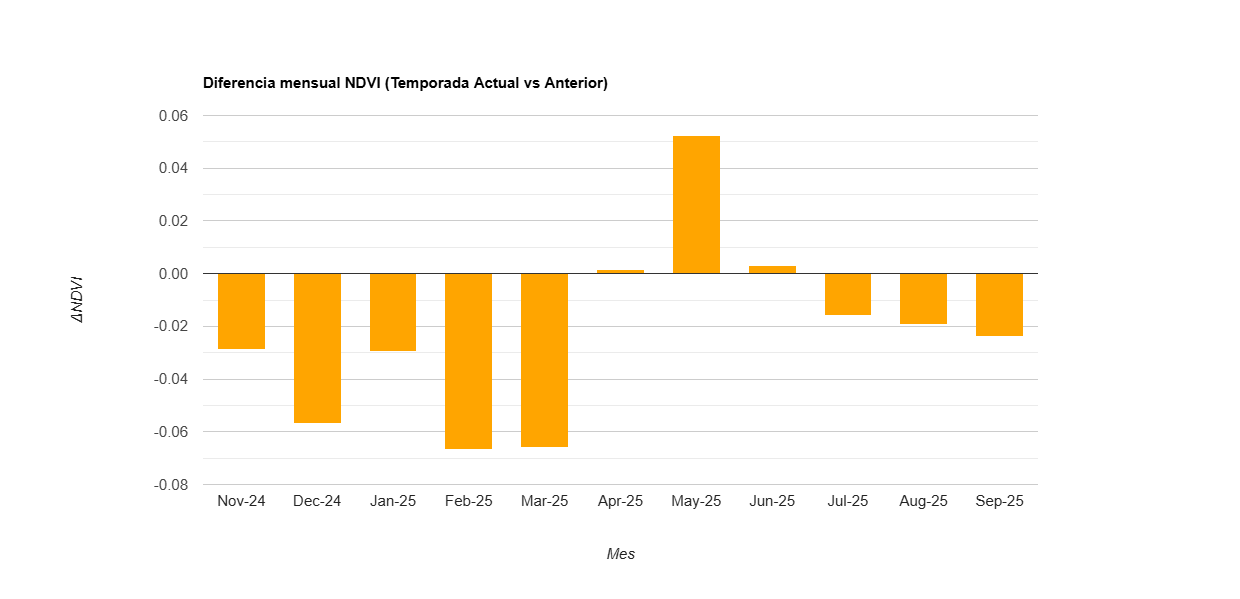

The data file committed next to this chart (first rows):
label, diff
Nov-24, -0.029
Dec-24, -0.057
Jan-25, -0.03
Feb-25, -0.067
Mar-25, -0.066
Apr-25, 0.002
May-25, 0.052
Jun-25, 0.003
Jul-25, -0.016
Aug-25, -0.019
Sep-25, -0.024
